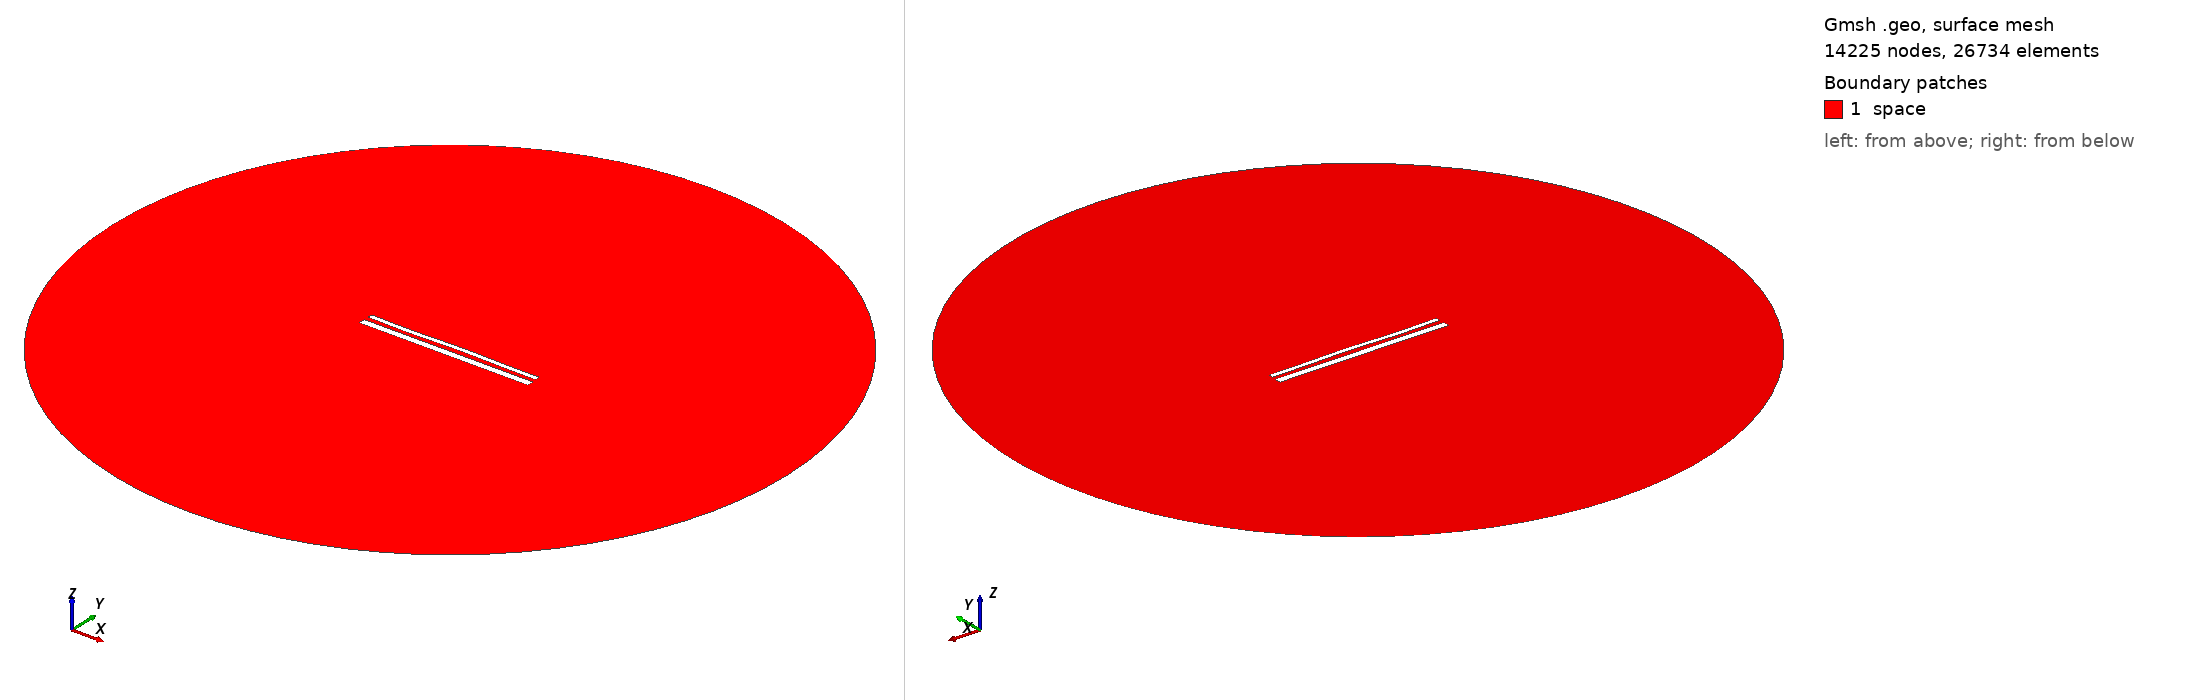

Gmsh geometry script, surface-meshed: 14225 nodes, 26734 surface elements. Boundary patches (legend numbers): 1 space. Left view from above one corner, right view from below the opposite corner. Legend entries are the model's physical surfaces. The drawing asked Gmsh for element sizes between 1% and 20% of the model's largest extent; the script's own settings can give other sizes.

=== 15201.geo (drawn) ===
//---------------------------------------
// Geometry kernel
//---------------------------------------

SetFactory("OpenCASCADE");



//---------------------------------------
// Parameters of the geometry
//---------------------------------------

// Overetch of the upper plate
overetch = 0.5;

// Distance between the plates
distance = 2.5;

// Discretization over the x axis (for the deformation)
nx = 50; 

// Length of the plate
L = 100 - overetch; 

// Number of modes
n = 4; 

// 1st mode coefficient
coeff(1) = -0.075;
beta(1) = 0.596864 * 3.1415926535 / L;

// 2nd mode coefficient
coeff(2) = 0.07499999999999998;
beta(2) = 1.49418 * 3.1415926535 / L;

// 3rd mode coefficient
coeff(3) = -0.15;
beta(3) = 2.50025 * 3.1415926535 / L;

// 4th mode coefficient
coeff(4) = -0.15;
beta(4) = 3.49999 * 3.1415926535 / L;



//---------------------------------------
// Upper plate (deformed rectangle)
//---------------------------------------

// Coordiantes of the upper plate
xmin = -50;
xmax = 50 - overetch;

// Height of the upper plate
yheight = 4 - 2 * overetch;

// Indexes of the points
UpperID[] = {};
LowerID[] = {};
LeftID[] = {};
RightID[] = {};

// Point index
p = 1;

// Horizontal edges
For i In {1:nx}
    x = xmin + (i-1)*(xmax - xmin)/(nx-1);

    y_bottom = distance / 2 + overetch;
    For j In {1:n}
        C = (Cosh(beta(j)*L) + Cos(beta(j)*L)) / (Sinh(beta(j)*L) + Sin(beta(j)*L));
        y_bottom  = y_bottom + coeff(j) * (Cosh(beta(j)*(x+50)) - Cos(beta(j)*(x+50)) - C * (Sinh(beta(j)*(x+50)) - Sin(beta(j)*(x+50))));
    EndFor

    y_top = y_bottom + yheight;

    Point(p) = {x, y_top, 0, 1.0};
    UpperID[i] = p;
    p = p + 1;

    Point(p) = {x, y_bottom, 0, 1.0};
    LowerID[i] = p;
    p = p + 1;
EndFor

// Create point lists
UpperPts[] = {}; LowerPts[] = {};
For i In {1:nx}
  UpperPts[] += {UpperID[i]};
  LowerPts[] += {LowerID[i]};
EndFor

// Build splines
Spline(1) = {UpperPts[]};
Spline(2) = {LowerPts[]};
Line(3) = {LowerPts[nx-1], UpperPts[nx-1]};
Line(4) = {LowerPts[0], UpperPts[0]};

// Build the plane surface
Curve Loop(1) = {2, 3, -1, -4};
Plane Surface(1) = {1};



//---------------------------------------
// Lower plate (rectangle)
//---------------------------------------

// Vertices
Point(1001) = {-50, -1, 0, 1.0};
Point(1002) = { 50, -1, 0, 1.0};
Point(1003) = { 50,  -5, 0, 1.0};
Point(1004) = {-50,  -5, 0, 1.0};

// Edges
Line(5) = {1001, 1002};
Line(6) = {1002, 1003};
Line(7) = {1003, 1004};
Line(8) = {1004, 1001};

// Plane surface
Line Loop(2) = {5, 6, 7, 8};
Plane Surface(2) = {2}; 



//---------------------------------------
// Outer (fictious) boundary
//---------------------------------------

// Points
Point(1005) = {0, 0, 0};       // Center
Point(1006) = {200, 0, 0};     // Start point
Point(1007) = {0, 200, 0};     // 90 degrees
Point(1008) = {-200, 0, 0};    // 180 degrees
Point(1009) = {0, -200, 0};    // 270 degrees

// Circle arcs (each needs start, center, end)
Circle(9) = {1006, 1005, 1007};
Circle(10) = {1007, 1005, 1008};
Circle(11) = {1008, 1005, 1009};
Circle(12) = {1009, 1005, 1006};

// Plane surface for the entire domain
Curve Loop(3) = {9, 10, 11, 12};
Surface(3) = {3};

// Subtract the plates from the whole domain to obtain the actual domain where we want to solve the equations
BooleanDifference{ Surface{3}; Delete; }{ Surface{1}; Surface{2}; Delete; }




//---------------------------------------
// Transfinite Lines/Curves
//---------------------------------------

// Set the number of points on the boundaries
r = 7;

// Plates
Transfinite Curve {1, 2} = 50*r Using Progression 1;
Transfinite Curve {3, 4} = 2*r Using Progression 1;
Transfinite Line {5, 7} = 50*r Using Progression 1;
Transfinite Line {6, 8} = 2*r Using Progression 1;

// Outer boundary
Transfinite Line {9, 10, 11, 12} = 20 Using Progression 1;



//---------------------------------------
// Physical groups
//---------------------------------------                

// Physical curves (boundaries)
Physical Line("force_segment", 10) = {2};
Physical Line("upper_plate", 11) = {1, 3, 4};
Physical Line("lower_plate", 12) = {5, 6, 7, 8};
Physical Line("boundary", 20) = {9, 10, 11, 12};

// Physical Surfaces
Physical Surface("space", 30) = {3};



//---------------------------------------
// 6. Generate the Mesh
//---------------------------------------

// 2D mesh generation
Mesh 2;
